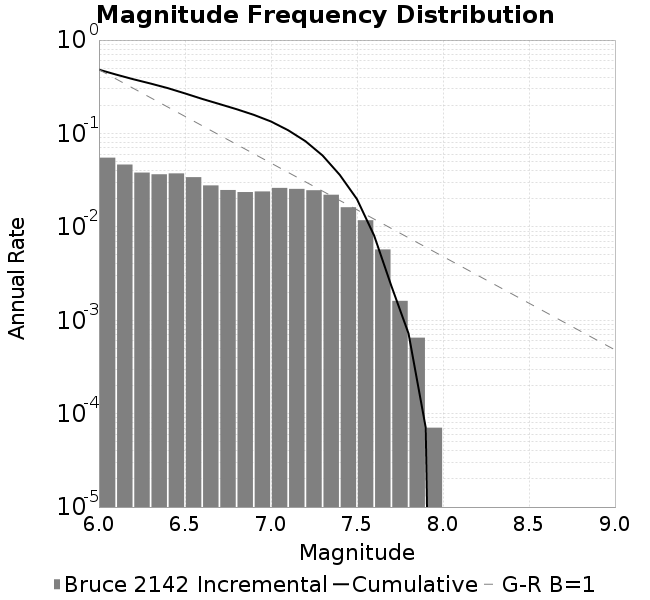

The table this chart was drawn from, first rows:
Magnitude, Incremental Rate (1/yr), Cumulative Rate (1/yr)
6.0, 0.05503, 0.482
6.1, 0.04646, 0.427
6.2, 0.0381, 0.3805
6.3, 0.03654, 0.3424
6.4, 0.03735, 0.3059
6.5, 0.03404, 0.2685
6.6, 0.02777, 0.2345
6.7, 0.0248, 0.2067
6.8, 0.02357, 0.1819
6.9, 0.02394, 0.1583
7.0, 0.02612, 0.1344
7.1, 0.02549, 0.1083
7.2, 0.02466, 0.08278
7.3, 0.02207, 0.05812
7.4, 0.01621, 0.03605
7.5, 0.01177, 0.01984
7.6, 0.00573, 0.008064
7.7, 0.001613, 0.002334
7.8, 6.507950940779115E-4, 7.215336912602932E-4
7.9, 7.073859718238168E-5, 7.073859718238168E-5
8.0, 0.0, 0.0
8.1, 0.0, 0.0
8.2, 0.0, 0.0
8.3, 0.0, 0.0
8.4, 0.0, 0.0
8.5, 0.0, 0.0
8.6, 0.0, 0.0
8.7, 0.0, 0.0
8.8, 0.0, 0.0
8.9, 0.0, 0.0
